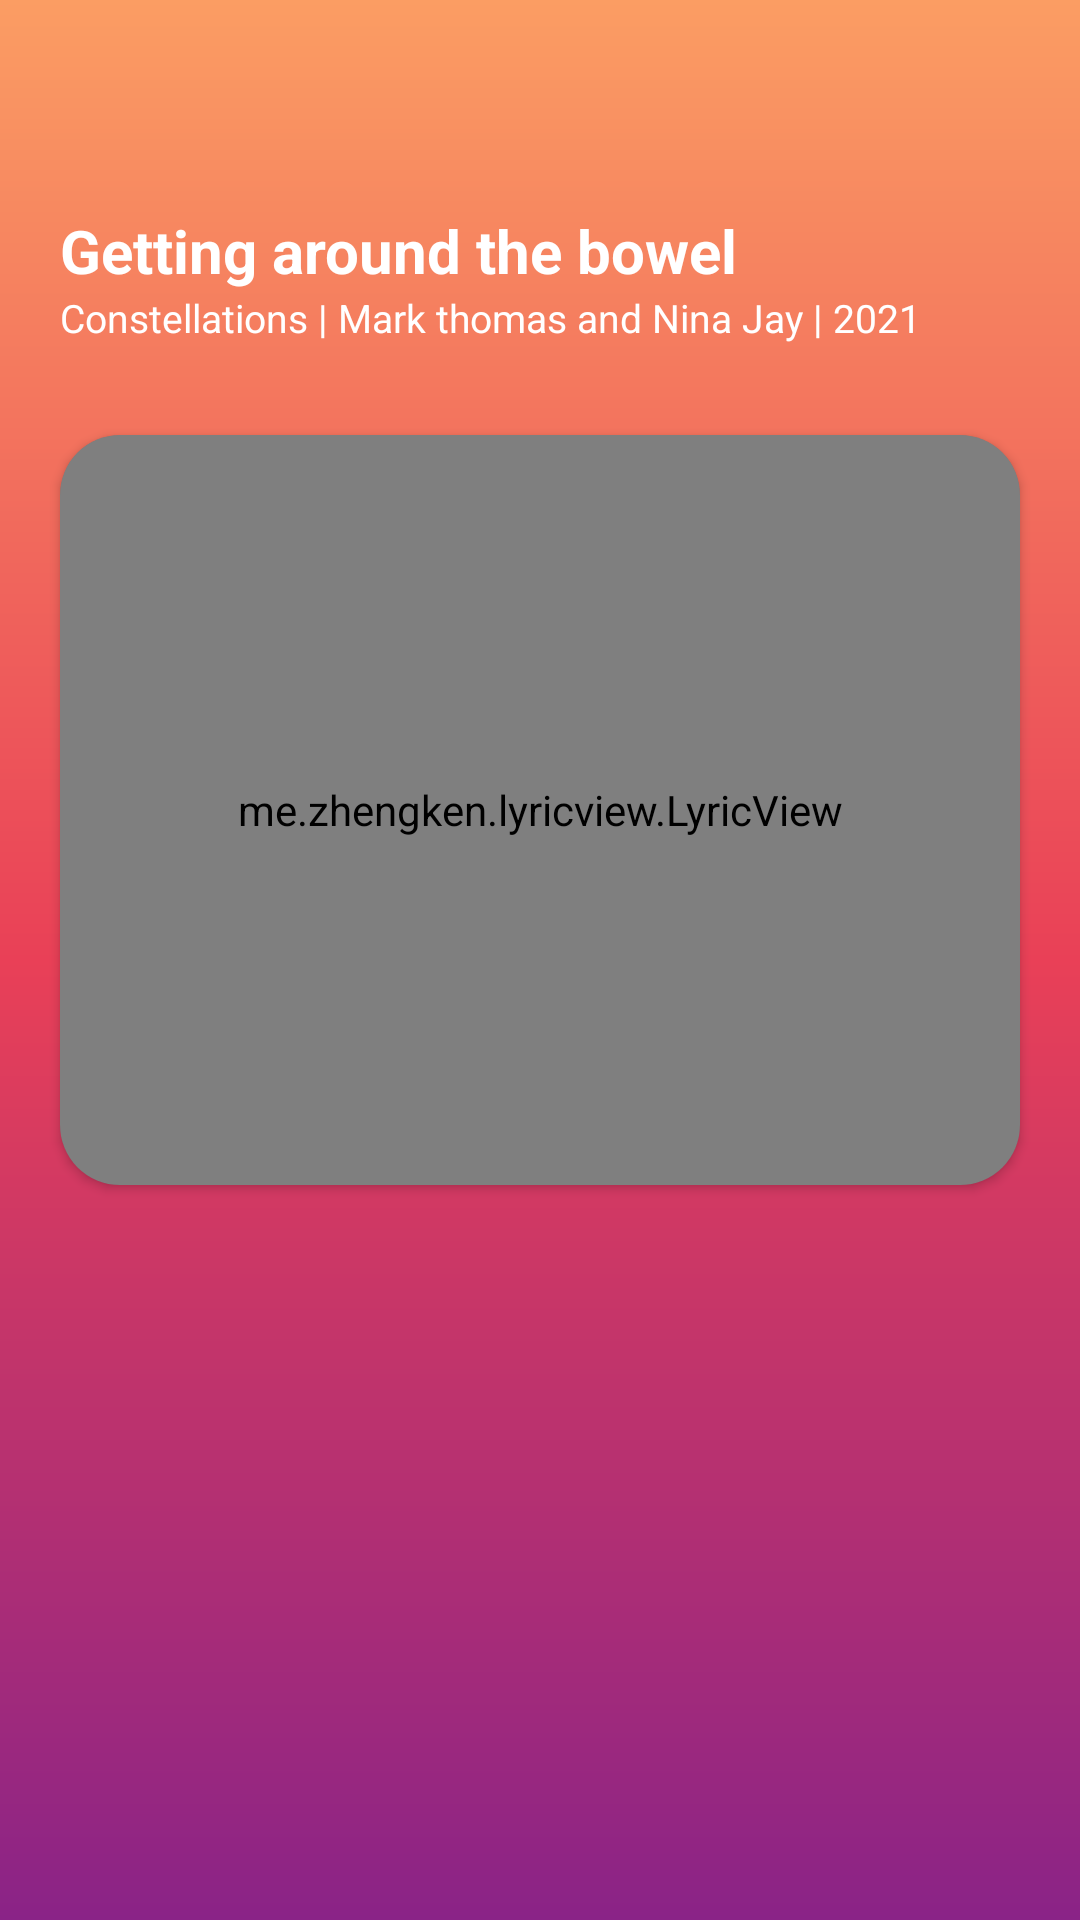

Produce the Android XML layout that renders to this screen, including the resource entries it uses.
<!-- AndroidManifest.xml: application theme Theme.OVmusicplayer -->
<!-- res/layout/fragment_lyrics.xml -->
<?xml version="1.0" encoding="utf-8"?>
<androidx.constraintlayout.widget.ConstraintLayout xmlns:android="http://schemas.android.com/apk/res/android"
    xmlns:app="http://schemas.android.com/apk/res-auto"
    xmlns:tools="http://schemas.android.com/tools"
    android:layout_width="match_parent"
    android:layout_height="match_parent"
    android:background="@drawable/background_gradient_color"
    tools:context=".ui.lyrics.LyricsFragment">

    <TextView
        android:id="@+id/textview_first"
        android:layout_width="wrap_content"
        android:layout_height="wrap_content"
        android:layout_marginStart="20dp"
        android:layout_marginTop="70dp"
        android:text="Getting around the bowel"
        android:textColor="@color/white"
        android:textSize="20sp"
        android:textStyle="bold"
        app:layout_constraintStart_toStartOf="parent"
        app:layout_constraintTop_toTopOf="parent" />

    <TextView
        android:id="@+id/textview_second"
        android:layout_width="wrap_content"
        android:layout_height="wrap_content"
        android:layout_marginStart="20dp"
        android:text="Constellations | Mark thomas and Nina Jay | 2021"
        android:textColor="@color/white"
        android:textSize="13sp"
        app:layout_constraintStart_toStartOf="parent"
        app:layout_constraintTop_toBottomOf="@id/textview_first" />

    <androidx.cardview.widget.CardView
        android:id="@+id/card_body"
        android:layout_width="match_parent"
        android:layout_height="250dp"
        android:layout_marginStart="20dp"
        android:layout_marginEnd="20dp"
        android:layout_marginBottom="100dp"
        app:cardBackgroundColor="#15000000"
        app:cardCornerRadius="20sp"
        app:layout_constraintBottom_toBottomOf="parent"
        app:layout_constraintEnd_toEndOf="parent"
        app:layout_constraintStart_toStartOf="parent"
        app:layout_constraintTop_toTopOf="parent">

        <me.zhengken.lyricview.LyricView
            android:id="@+id/custom_lyric_view"
            android:layout_width="match_parent"
            android:layout_height="match_parent" />
    </androidx.cardview.widget.CardView>

</androidx.constraintlayout.widget.ConstraintLayout>
<!-- resources referenced by this layout -->
<resources>
  <!-- drawable background_gradient_color (drawable-v24) -->
  <?xml version="1.0" encoding="utf-8"?>
  <shape xmlns:android="http://schemas.android.com/apk/res/android"
      android:shape="rectangle">
  
      <gradient
          android:angle="90"
          android:centerColor="#E94057"
          android:endColor="#FB9D63"
          android:startColor="#8A2387"
          android:type="linear" />
  </shape>
  <style name="Theme.OVmusicplayer" parent="Theme.MaterialComponents.DayNight.DarkActionBar">
          
          <item name="colorPrimary">@color/purple_500</item>
          <item name="colorPrimaryVariant">@color/purple_700</item>
          <item name="colorOnPrimary">@color/white</item>
          
          <item name="colorSecondary">@color/teal_200</item>
          <item name="colorSecondaryVariant">@color/teal_700</item>
          <item name="colorOnSecondary">@color/black</item>
          
          <item name="android:statusBarColor" tools:targetApi="l">?attr/colorPrimaryVariant</item>
          
      </style>
  <!-- not gathered from this repository: default colours our renderer supplied (Android Studio template values) -->
  <color name="purple_500">#FF6200EE</color>
  <color name="purple_700">#FF3700B3</color>
  <color name="teal_200">#FF03DAC5</color>
  <color name="teal_700">#FF018786</color>
  <color name="black">#FF000000</color>
  <color name="white">#FFFFFFFF</color>
</resources>
